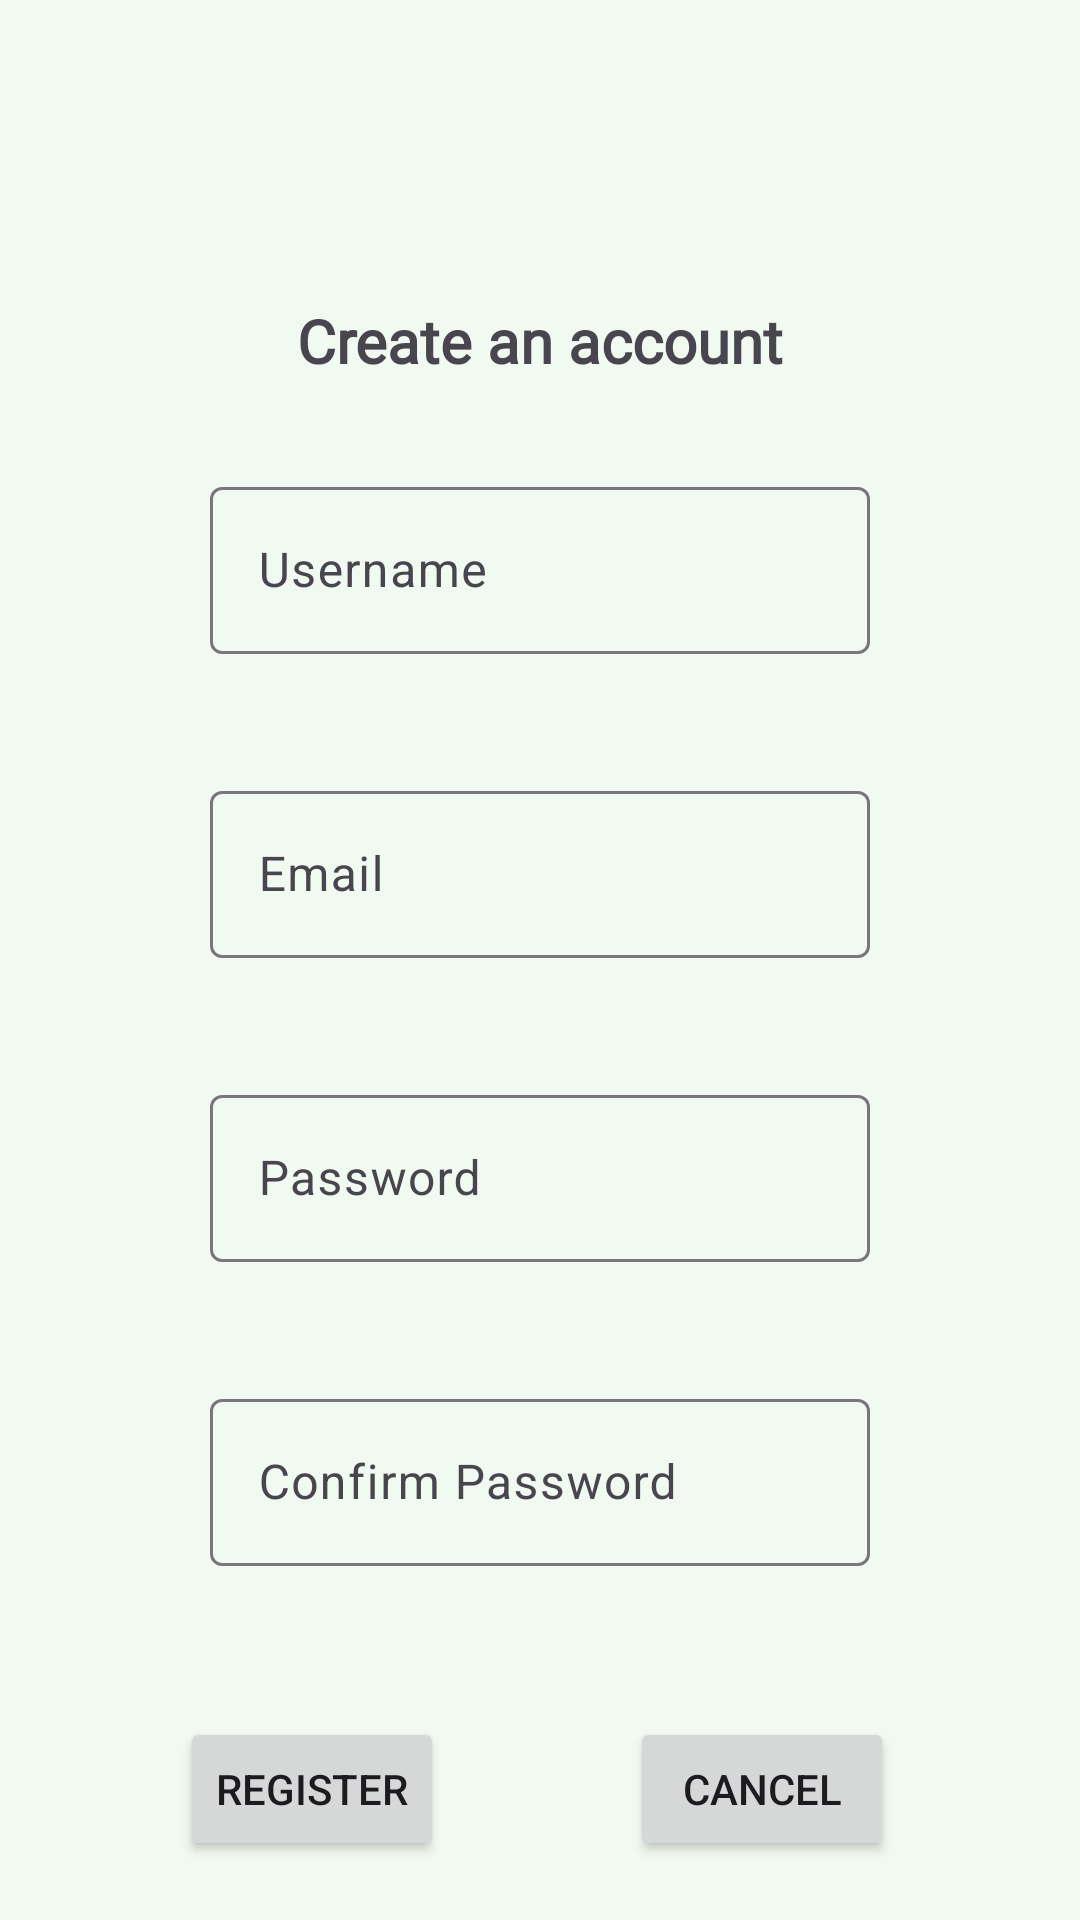

The Android layout XML behind this screen, and the referenced resources:
<!-- AndroidManifest.xml: application theme Theme.LyricsApp -->
<!-- res/layout/activity_register.xml -->
<?xml version="1.0" encoding="utf-8"?>
<androidx.constraintlayout.widget.ConstraintLayout xmlns:android="http://schemas.android.com/apk/res/android"
    xmlns:app="http://schemas.android.com/apk/res-auto"
    xmlns:tools="http://schemas.android.com/tools"
    android:id="@+id/main"
    android:layout_width="match_parent"
    android:layout_height="match_parent"
    android:background="@color/bgCol"
    tools:context=".RegisterActivity">

    <TextView
        android:id="@+id/registerMessageTV"
        android:layout_width="wrap_content"
        android:layout_height="wrap_content"
        android:layout_marginStart="120dp"
        android:layout_marginTop="100dp"
        android:layout_marginEnd="120dp"
        android:fontFamily="@font/roboto_regular"
        android:text="Create an account"
        android:textAlignment="center"
        android:textSize="20sp"
        android:textStyle="bold"
        app:layout_constraintEnd_toEndOf="parent"
        app:layout_constraintStart_toStartOf="parent"
        app:layout_constraintTop_toTopOf="parent" />

    <Button
        android:id="@+id/registerAccB"
        android:layout_width="0dp"
        android:layout_height="wrap_content"
        android:layout_marginStart="60dp"
        android:layout_marginTop="30dp"
        android:onClick="registerButtonClicked"
        android:text="Register"
        app:layout_constraintStart_toStartOf="parent"
        app:layout_constraintTop_toBottomOf="@+id/regPasswordConfirmTextInputLayout" />

    <TextView
        android:id="@+id/registerErrorTV"
        android:layout_width="wrap_content"
        android:layout_height="wrap_content"
        android:layout_marginStart="10dp"
        android:layout_marginTop="20dp"
        android:layout_marginEnd="10dp"
        android:textAlignment="center"
        android:textColor="#FB0000"
        android:textStyle="bold"
        app:layout_constraintEnd_toEndOf="parent"
        app:layout_constraintStart_toStartOf="parent"
        app:layout_constraintTop_toBottomOf="@+id/registerEmailET" />

    <com.google.android.material.textfield.TextInputLayout
        android:id="@+id/regUsernameTextInputLayout"
        android:layout_width="0dp"
        android:layout_height="wrap_content"
        android:layout_marginStart="70dp"
        android:layout_marginTop="30dp"
        android:layout_marginEnd="70dp"
        android:hint="Username"
        app:errorEnabled="true"
        app:layout_constraintEnd_toEndOf="parent"
        app:layout_constraintStart_toStartOf="parent"
        app:layout_constraintTop_toBottomOf="@+id/registerMessageTV">

        <EditText
            android:id="@+id/registerUsernameET"
            android:layout_width="match_parent"
            android:layout_height="wrap_content"
            android:layout_marginTop="60dp"
            android:ems="10"
            android:inputType="text"
            android:outlineProvider="none"
            android:textAlignment="center" />
    </com.google.android.material.textfield.TextInputLayout>

    <com.google.android.material.textfield.TextInputLayout
        android:id="@+id/regEmailTextInputLayout"
        android:layout_width="0dp"
        android:layout_height="wrap_content"
        android:layout_marginStart="70dp"
        android:layout_marginTop="20dp"
        android:layout_marginEnd="70dp"
        android:hint="Email"
        app:errorEnabled="true"
        app:layout_constraintEnd_toEndOf="parent"
        app:layout_constraintStart_toStartOf="parent"
        app:layout_constraintTop_toBottomOf="@+id/regUsernameTextInputLayout">

        <EditText
            android:id="@+id/registerEmailET"
            android:layout_width="match_parent"
            android:layout_height="wrap_content"
            android:ems="10"
            android:inputType="textEmailAddress"
            android:textAlignment="center" />
    </com.google.android.material.textfield.TextInputLayout>

    <com.google.android.material.textfield.TextInputLayout
        android:id="@+id/regPasswordTextInputLayout"
        android:layout_width="0dp"
        android:layout_height="wrap_content"
        android:layout_marginStart="70dp"
        android:layout_marginTop="20dp"
        android:layout_marginEnd="70dp"
        android:hint="Password"
        app:errorEnabled="true"
        app:layout_constraintEnd_toEndOf="parent"
        app:layout_constraintStart_toStartOf="parent"
        app:layout_constraintTop_toBottomOf="@+id/regEmailTextInputLayout">

        <EditText
            android:id="@+id/registerPasswordET"
            android:layout_width="match_parent"
            android:layout_height="wrap_content"
            android:ems="10"
            android:inputType="textPassword"
            android:textAlignment="center" />
    </com.google.android.material.textfield.TextInputLayout>

    <com.google.android.material.textfield.TextInputLayout
        android:id="@+id/regPasswordConfirmTextInputLayout"
        android:layout_width="0dp"
        android:layout_height="wrap_content"
        android:layout_marginStart="70dp"
        android:layout_marginTop="20dp"
        android:layout_marginEnd="70dp"
        android:hint="Confirm Password"
        app:errorEnabled="true"
        app:layout_constraintEnd_toEndOf="parent"
        app:layout_constraintStart_toStartOf="parent"
        app:layout_constraintTop_toBottomOf="@+id/regPasswordTextInputLayout">

        <EditText
            android:id="@+id/registerPasswordConfirmET"
            android:layout_width="match_parent"
            android:layout_height="wrap_content"
            android:layout_weight="1"
            android:ems="10"
            android:inputType="textPassword" />
    </com.google.android.material.textfield.TextInputLayout>

    <Button
        android:id="@+id/cancelB"
        android:layout_width="wrap_content"
        android:layout_height="wrap_content"
        android:layout_marginStart="60dp"
        android:layout_marginTop="30dp"
        android:layout_marginEnd="60dp"
        android:onClick="cancel"
        android:text="Cancel"
        app:layout_constraintEnd_toEndOf="parent"
        app:layout_constraintStart_toEndOf="@+id/registerAccB"
        app:layout_constraintTop_toBottomOf="@+id/regPasswordConfirmTextInputLayout" />

</androidx.constraintlayout.widget.ConstraintLayout>
<!-- resources referenced by this layout -->
<resources>
  <color name="bgCol">#f1faf0</color>
  <style name="Theme.LyricsApp" parent="Base.Theme.LyricsApp" />
  <style name="Base.Theme.LyricsApp" parent="Theme.Material3.DayNight.NoActionBar">
          
          <item name="colorPrimary">@color/colorPrimary</item>
          <item name="colorPrimaryDark">@color/colorPrimaryDark</item>
          <item name="colorAccent">@color/colorAccent</item>
          
      </style>
  <color name="colorPrimary">#0f9d58</color>
  <color name="colorPrimaryDark">#006d2d</color>
  <color name="colorAccent">#55cf86</color>
</resources>
